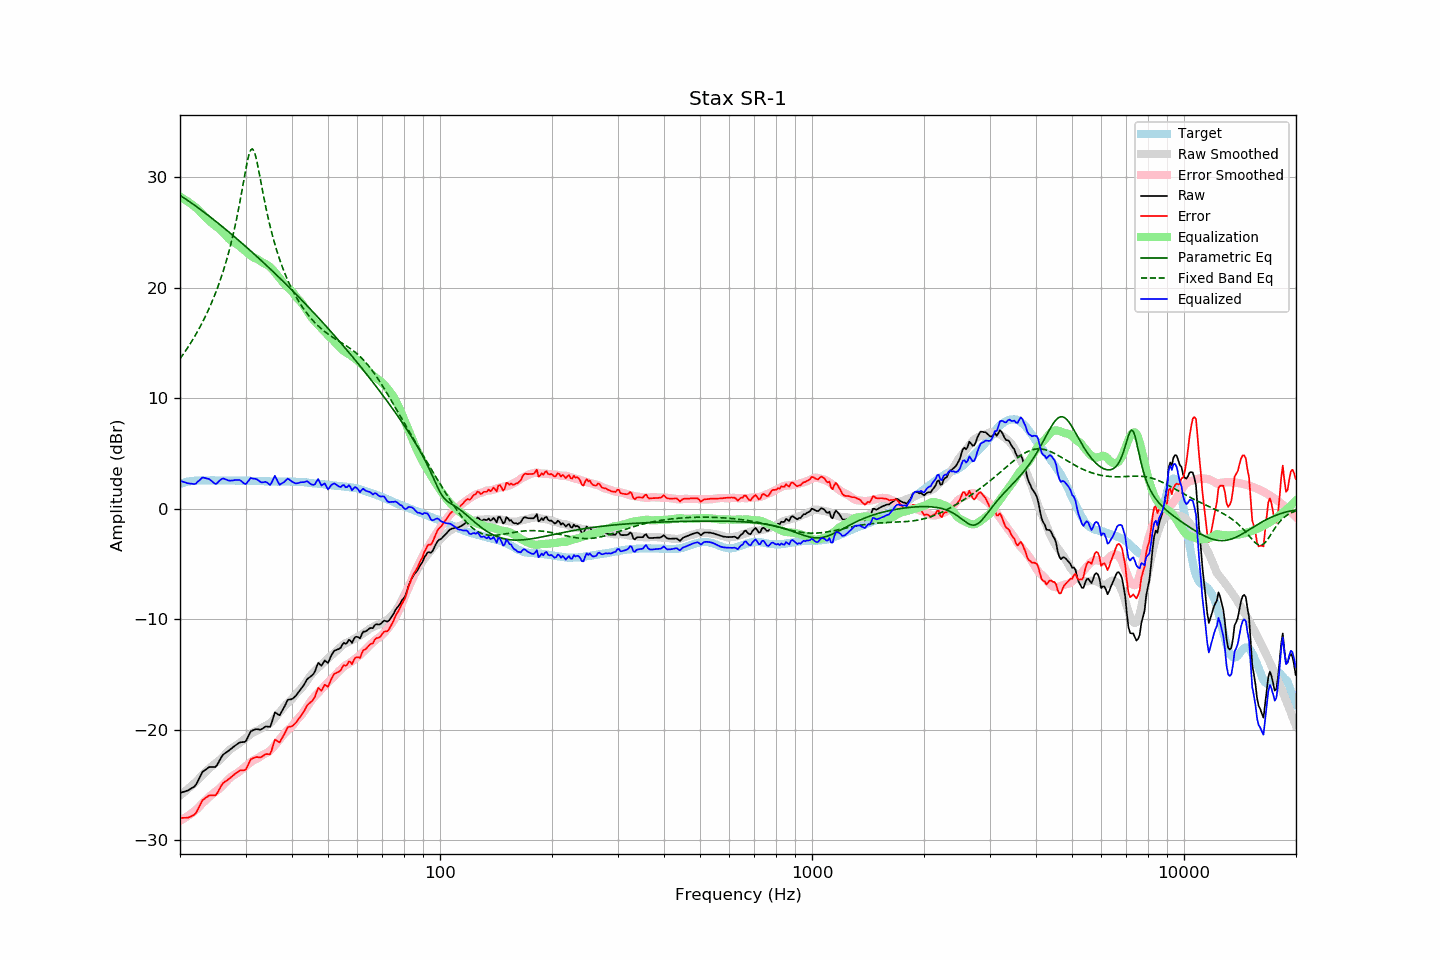

Source data for this figure (header and first rows):
frequency, raw, error, smoothed, error_smoothed, equalization, parametric_eq, fixed_band_eq, equalized_raw, equalized_smoothed, target
20.00, -25.71, -27.97, -25.96, -28.24, 28.24, 28.37, 13.57, 2.53, 2.28, 2.25
20.20, -25.67, -27.98, -25.84, -28.16, 28.16, 28.28, 13.78, 2.49, 2.32, 2.30
20.40, -25.62, -27.98, -25.72, -28.07, 28.07, 28.18, 13.98, 2.45, 2.36, 2.35
20.61, -25.58, -27.97, -25.60, -27.98, 27.98, 28.09, 14.19, 2.40, 2.39, 2.38
20.81, -25.54, -27.98, -25.47, -27.89, 27.89, 27.99, 14.41, 2.35, 2.42, 2.43
21.02, -25.49, -27.97, -25.35, -27.79, 27.79, 27.89, 14.63, 2.30, 2.44, 2.47
21.23, -25.40, -27.89, -25.22, -27.69, 27.69, 27.79, 14.86, 2.29, 2.47, 2.49
21.44, -25.31, -27.82, -25.10, -27.59, 27.59, 27.69, 15.09, 2.27, 2.49, 2.51
21.66, -25.22, -27.75, -24.97, -27.48, 27.48, 27.59, 15.33, 2.25, 2.51, 2.53
21.87, -25.13, -27.67, -24.84, -27.37, 27.37, 27.48, 15.57, 2.23, 2.53, 2.54
22.09, -24.96, -27.52, -24.70, -27.25, 27.25, 27.38, 15.82, 2.29, 2.55, 2.56
22.31, -24.67, -27.24, -24.57, -27.13, 27.13, 27.27, 16.08, 2.46, 2.56, 2.57
22.54, -24.40, -26.97, -24.40, -26.96, 26.96, 27.17, 16.34, 2.56, 2.56, 2.57
22.76, -24.10, -26.67, -24.23, -26.80, 26.80, 27.06, 16.61, 2.70, 2.57, 2.57
22.99, -23.81, -26.37, -24.08, -26.65, 26.65, 26.95, 16.89, 2.84, 2.57, 2.56
23.22, -23.70, -26.26, -23.94, -26.51, 26.51, 26.84, 17.18, 2.81, 2.57, 2.56
23.45, -23.60, -26.16, -23.80, -26.37, 26.37, 26.73, 17.48, 2.77, 2.57, 2.56
23.69, -23.51, -26.07, -23.66, -26.23, 26.23, 26.62, 17.79, 2.73, 2.57, 2.56
23.92, -23.39, -25.96, -23.53, -26.10, 26.10, 26.51, 18.10, 2.70, 2.57, 2.56
24.16, -23.36, -25.94, -23.39, -25.96, 25.96, 26.40, 18.43, 2.60, 2.57, 2.57
24.40, -23.36, -25.95, -23.27, -25.84, 25.84, 26.28, 18.77, 2.47, 2.57, 2.58
24.65, -23.37, -25.94, -23.16, -25.72, 25.72, 26.17, 19.13, 2.35, 2.57, 2.57
24.89, -23.37, -25.94, -23.05, -25.62, 25.62, 26.05, 19.49, 2.25, 2.57, 2.57
25.14, -23.21, -25.78, -22.94, -25.51, 25.51, 25.93, 19.87, 2.30, 2.57, 2.57
25.39, -22.94, -25.52, -22.82, -25.40, 25.40, 25.82, 20.27, 2.46, 2.57, 2.58
25.65, -22.68, -25.25, -22.70, -25.27, 25.27, 25.70, 20.68, 2.59, 2.57, 2.58
25.91, -22.42, -24.98, -22.56, -25.13, 25.13, 25.58, 21.11, 2.71, 2.57, 2.57
26.16, -22.23, -24.80, -22.41, -24.98, 24.98, 25.46, 21.56, 2.75, 2.57, 2.56
26.43, -22.14, -24.70, -22.25, -24.82, 24.82, 25.34, 22.03, 2.69, 2.57, 2.56
26.69, -22.03, -24.60, -22.10, -24.66, 24.66, 25.22, 22.53, 2.63, 2.57, 2.56
26.96, -21.93, -24.51, -21.94, -24.50, 24.50, 25.10, 23.05, 2.57, 2.56, 2.57
27.23, -21.82, -24.38, -21.81, -24.37, 24.37, 24.98, 23.59, 2.55, 2.56, 2.57
27.50, -21.69, -24.26, -21.69, -24.25, 24.25, 24.86, 24.17, 2.56, 2.56, 2.57
27.77, -21.58, -24.14, -21.60, -24.15, 24.15, 24.73, 24.78, 2.57, 2.56, 2.56
28.05, -21.46, -24.02, -21.51, -24.06, 24.06, 24.61, 25.42, 2.60, 2.56, 2.55
28.33, -21.36, -23.91, -21.42, -23.98, 23.98, 24.48, 26.10, 2.61, 2.55, 2.54
28.62, -21.27, -23.81, -21.33, -23.88, 23.88, 24.36, 26.81, 2.61, 2.55, 2.54
28.90, -21.16, -23.71, -21.22, -23.77, 23.77, 24.23, 27.57, 2.61, 2.55, 2.55
29.19, -21.12, -23.66, -21.10, -23.65, 23.65, 24.11, 28.35, 2.53, 2.55, 2.54
29.48, -21.12, -23.68, -20.97, -23.52, 23.52, 23.98, 29.16, 2.39, 2.55, 2.56
29.78, -21.11, -23.66, -20.85, -23.39, 23.39, 23.85, 29.98, 2.28, 2.54, 2.54
30.08, -21.04, -23.59, -20.73, -23.27, 23.27, 23.72, 30.78, 2.24, 2.54, 2.55
30.38, -20.74, -23.28, -20.62, -23.16, 23.16, 23.60, 31.51, 2.42, 2.54, 2.54
30.68, -20.44, -22.98, -20.51, -23.05, 23.05, 23.47, 32.11, 2.60, 2.54, 2.54
30.99, -20.15, -22.68, -20.40, -22.93, 22.93, 23.34, 32.48, 2.79, 2.54, 2.54
31.30, -20.07, -22.61, -20.29, -22.82, 22.82, 23.21, 32.59, 2.75, 2.53, 2.53
31.61, -20.01, -22.54, -20.20, -22.73, 22.73, 23.07, 32.40, 2.72, 2.53, 2.53
31.93, -19.95, -22.48, -20.14, -22.66, 22.66, 22.94, 31.95, 2.71, 2.53, 2.53
32.24, -19.95, -22.47, -20.09, -22.61, 22.61, 22.81, 31.33, 2.65, 2.52, 2.52
32.57, -19.97, -22.50, -20.01, -22.53, 22.53, 22.68, 30.60, 2.55, 2.52, 2.52
32.89, -19.99, -22.51, -19.91, -22.42, 22.42, 22.54, 29.83, 2.43, 2.51, 2.52
33.22, -19.93, -22.44, -19.81, -22.32, 22.32, 22.41, 29.05, 2.39, 2.51, 2.51
33.55, -19.83, -22.34, -19.74, -22.24, 22.24, 22.27, 28.29, 2.40, 2.50, 2.50
33.89, -19.72, -22.21, -19.67, -22.17, 22.17, 22.14, 27.56, 2.44, 2.50, 2.49
34.23, -19.70, -22.20, -19.60, -22.09, 22.09, 22.00, 26.87, 2.39, 2.49, 2.50
34.57, -19.72, -22.21, -19.52, -22.00, 22.00, 21.87, 26.21, 2.28, 2.49, 2.48
34.92, -19.74, -22.22, -19.41, -21.89, 21.89, 21.73, 25.60, 2.15, 2.48, 2.48
35.27, -19.39, -21.86, -19.28, -21.75, 21.75, 21.59, 25.01, 2.36, 2.48, 2.48
35.62, -18.91, -21.38, -19.12, -21.59, 21.59, 21.45, 24.46, 2.68, 2.47, 2.47
35.97, -18.42, -20.89, -18.94, -21.41, 21.41, 21.31, 23.95, 2.98, 2.47, 2.47
... 635 more rows
